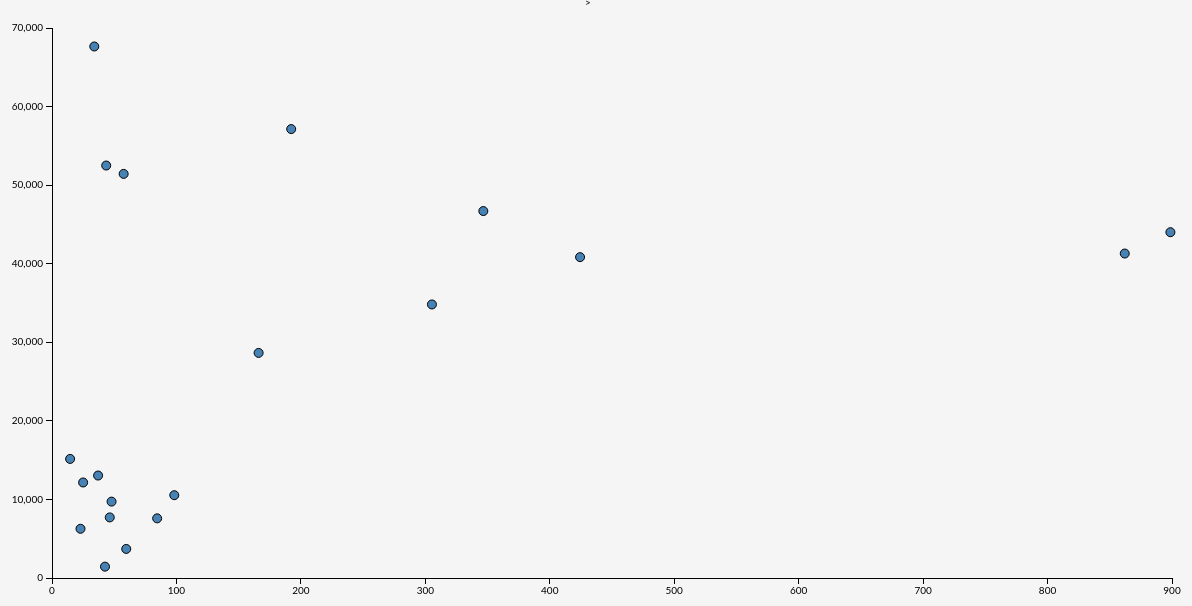
D3 v3 page, settled after 480 driven frames (8 s of simulated time); the page loaded 1 data file(s).



var margin = {top: 20, right: 20, bottom: 30, left: 60},
    width = 1200 - margin.left - margin.right,
    height = 600 - margin.top - margin.bottom;

var x = d3.scale.linear()
    .range([0, width]);

var y = d3.scale.linear()
    .range([height, 0]);

var svg = d3.select("body").append("svg")
    .attr("width", width + margin.left + margin.right)
    .attr("height", height + margin.top + margin.bottom)
  .append("g")
    .attr("transform", "translate(" + margin.left + "," + margin.top + ")");

d3.csv("data/DA3.csv", function(error, data) {
  if (error) throw error;

  // Coerce the data to numbers.
  data.forEach(function(d) {
    d.x = +d.x;
    d.y = +d.y;
  });

  // Compute the scales’ domains.
  x.domain(d3.extent(data, function(d) { return d.x; })).nice();
  y.domain(d3.extent(data, function(d) { return d.y; })).nice();

  // Add the x-axis.
  svg.append("g")
      .attr("class", "x axis")
      .attr("transform", "translate(0," + height + ")")
      .call(d3.svg.axis().scale(x).orient("bottom"));

  // Add the y-axis.
  svg.append("g")
      .attr("class", "y axis")
      .call(d3.svg.axis().scale(y).orient("left"));

  // Add the points!
  svg.selectAll(".point")
      .data(data)
    .enter().append("circle")
      .attr("class", "point")
      .attr("r", 4.5)
      .attr("cx", function(d) { return x(d.x); })
      .attr("cy", function(d) { return y(d.y); });
});



### data: data/DA3.csv
x, y
57.57, 51433
43.57, 52495
898.7, 44011
33.97, 67646
14.56, 15154
424.3, 40838
22.9, 6265
25.01, 12157
862, 41295
42.59, 1444
346.6, 46701
59.66, 3701
37.05, 13040
84.49, 7590
47.85, 9721
305.3, 34814
192.2, 57134
166, 28648
46.41, 7711
98.27, 10539